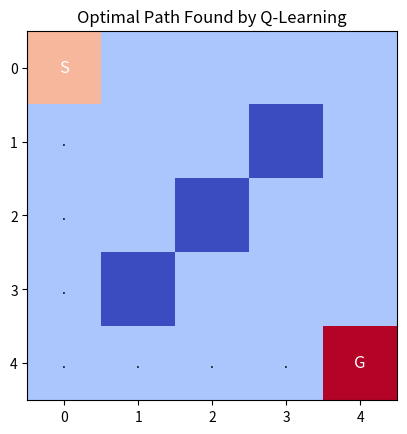

The matplotlib source for this figure:
import numpy as np
import random
import matplotlib.pyplot as plt

# Define the environment: a 5x5 grid world
GRID_SIZE = 5
START_STATE = (0, 0)
GOAL_STATE = (4, 4)
OBSTACLE_STATE = [(2, 2), (1, 3), (3, 1)]

# Define actions: up, down, left, right
ACTIONS = ['up', 'down', 'left', 'right']
ACTION_TO_IDX = {action: idx for idx, action in enumerate(ACTIONS)}

# Define the learning rate, discount factor, and exploration rate (epsilon)
LEARNING_RATE = 0.8
DISCOUNT_FACTOR = 0.95
EPSILON = 0.1  # Probability of taking a random action (exploration)

# Initialize the Q-Table (size: grid size x grid size x number of actions)
q_table = np.zeros((GRID_SIZE, GRID_SIZE, len(ACTIONS)))

# Function to check if a state is valid (within the grid and not an obstacle)
def is_valid_state(state):
    x, y = state
    if x < 0 or x >= GRID_SIZE or y < 0 or y >= GRID_SIZE:
        return False
    if state in OBSTACLE_STATE:
        return False
    return True

# Function to choose an action based on epsilon-greedy policy
def choose_action(state):
    if random.uniform(0, 1) < EPSILON:  # Exploration
        return random.choice(ACTIONS)
    else:  # Exploitation
        x, y = state
        return ACTIONS[np.argmax(q_table[x, y])]

# Function to take a step in the environment
def take_action(state, action):
    x, y = state
    if action == 'up':
        next_state = (x - 1, y)
    elif action == 'down':
        next_state = (x + 1, y)
    elif action == 'left':
        next_state = (x, y - 1)
    elif action == 'right':
        next_state = (x, y + 1)

    if not is_valid_state(next_state):
        next_state = state  # If next state is invalid, remain in the same state

    return next_state

# Function to get the reward for a state transition
def get_reward(state, next_state):
    if next_state == GOAL_STATE:
        return 100  # High reward for reaching the goal
    elif next_state == state:
        return -1  # Penalty for hitting a wall/obstacle or no movement
    else:
        return -0.1  # Small negative reward for each move to encourage reaching the goal

# Q-Learning algorithm
def q_learning(episodes=1000):
    for episode in range(episodes):
        state = START_STATE  # Start at the initial state

        while state != GOAL_STATE:
            action = choose_action(state)  # Choose an action
            next_state = take_action(state, action)  # Take the action and get next state
            reward = get_reward(state, next_state)  # Get the reward

            # Update Q-Table using the Q-Learning formula
            x, y = state
            next_x, next_y = next_state
            action_idx = ACTION_TO_IDX[action]
            
            # Q-Learning update rule
            q_table[x, y, action_idx] = q_table[x, y, action_idx] + LEARNING_RATE * (
                reward + DISCOUNT_FACTOR * np.max(q_table[next_x, next_y]) - q_table[x, y, action_idx]
            )

            state = next_state  # Move to the next state

# Run the Q-Learning algorithm
q_learning(episodes=1000)

# Display the learned Q-Table
print("Learned Q-Table:")
print(q_table)

# Visualize the path using the learned Q-Table
def visualize_policy():
    state = START_STATE
    path = [state]

    while state != GOAL_STATE:
        x, y = state
        action_idx = np.argmax(q_table[x, y])
        action = ACTIONS[action_idx]
        state = take_action(state, action)
        path.append(state)

    return path

# Get the path found by the learned Q-Table
optimal_path = visualize_policy()

# Visualize the optimal path on the grid
def plot_grid_with_path(optimal_path):
    grid = np.zeros((GRID_SIZE, GRID_SIZE))

    # Mark the start, goal, obstacles, and path
    grid[START_STATE] = 1  # Start state (green)
    grid[GOAL_STATE] = 2  # Goal state (red)
    for obs in OBSTACLE_STATE:
        grid[obs] = -1  # Obstacles (black)

    plt.imshow(grid, cmap='coolwarm', origin='upper')

    for i, (x, y) in enumerate(optimal_path):
        if i == 0:
            plt.text(y, x, 'S', ha='center', va='center', color='white', fontsize=12)
        elif (x, y) == GOAL_STATE:
            plt.text(y, x, 'G', ha='center', va='center', color='white', fontsize=12)
        else:
            plt.text(y, x, '.', ha='center', va='center', color='black', fontsize=10)

    plt.title("Optimal Path Found by Q-Learning")
    plt.show()

# Plot the optimal path
plot_grid_with_path(optimal_path)
